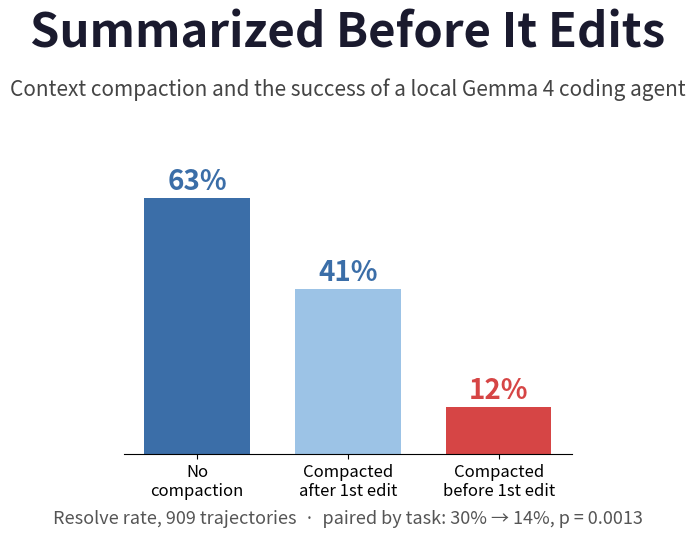

This figure's Python source: (Note: this script raises an exception after producing the figure.)
import matplotlib; matplotlib.use('Agg')
import matplotlib.pyplot as plt
fig = plt.figure(figsize=(11.2, 5.6), dpi=100)  # 1120x560 = 2x (560x280)
fig.patch.set_facecolor('white')
fig.text(0.5, 0.90, 'Summarized Before It Edits', ha='center', va='center', fontsize=34, weight='bold', color='#1a1a2e')
fig.text(0.5, 0.79, 'Context compaction and the success of a local Gemma 4 coding agent', ha='center', fontsize=15, color='#444')
ax = fig.add_axes([0.30, 0.15, 0.40, 0.54])  # centred, so a square thumbnail crop keeps it
vals = [63.4, 41.0, 11.6]; cols = ['#3b6ea8', '#9cc3e6', '#d64545']
labels = ['No\ncompaction', 'Compacted\nafter 1st edit', 'Compacted\nbefore 1st edit']
ax.bar(range(3), vals, color=cols, width=0.7)
for i, v in enumerate(vals):
    ax.text(i, v + 2, f'{v:.0f}%', ha='center', fontsize=20, weight='bold', color='#3b6ea8' if i < 2 else '#d64545')
ax.set_xticks(range(3)); ax.set_xticklabels(labels, fontsize=12)
ax.set_ylim(0, 75); ax.set_yticks([])
for s in ('top', 'right', 'left'):
    ax.spines[s].set_visible(False)
fig.text(0.5, 0.025, 'Resolve rate, 909 trajectories  ·  paired by task: 30% → 14%, p = 0.0013', ha='center', fontsize=13, color='#555')
fig.savefig('../card.png', dpi=100)
